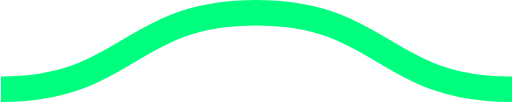
t = 0.00 s
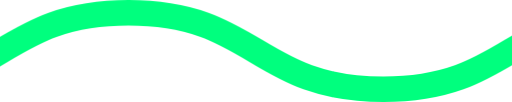
t = 0.08 s
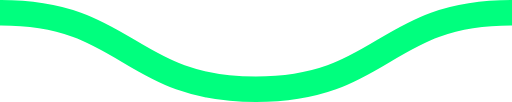
t = 0.15 s
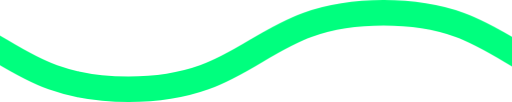
t = 0.23 s

The animated SVG that drew these frames (rendered in a browser with its animation timeline set to each time). Animation: 1 CSS @keyframes rule; one cycle of 0.30 s, repeats indefinitely.

<svg xmlns="http://www.w3.org/2000/svg" xmlns:xlink="http://www.w3.org/1999/xlink" xmlns:ev="http://www.w3.org/2001/xml-events" viewBox="0 0 20 4">

    <path fill="none" stroke="#00FF7E" stroke-width="1" class="st0" d="M0,3.5 c 5,0, 5, -3, 10, -3 s 5,3, 10, 3 c 5,0, 5, -3, 10, -3 s 5,3, 10, 3" />

        <style type="text/css">
        .st0 {
            animation: shift 0.3s linear infinite;
        }
        @keyframes shift {
            from {
                transform: translateX(0);
            }
            to {
                transform: translateX(-20px);
            }
        }
        @media (prefers-reduced-motion: reduce) {
          .st0 {
            animation: none;
          }
        }
        </style>
</svg>
